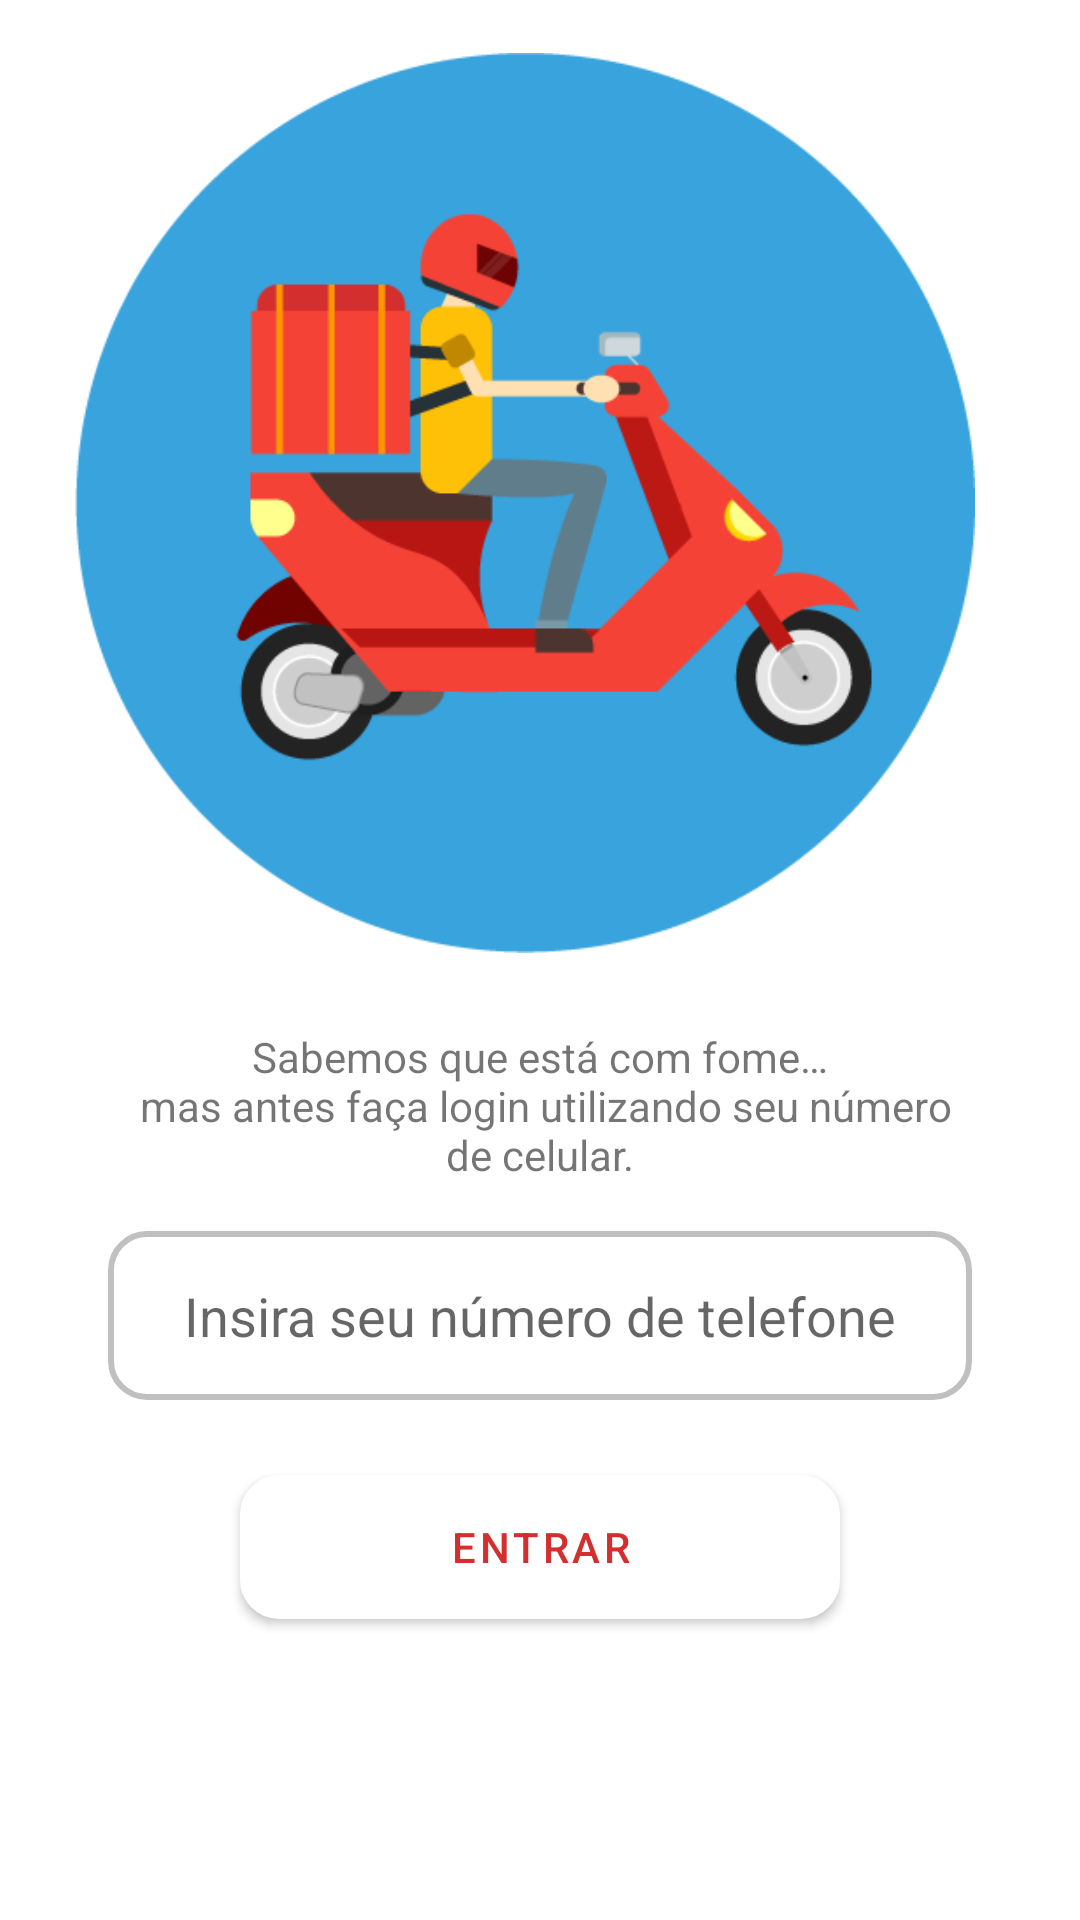

Produce the Android XML layout that renders to this screen, including the resource entries it uses.
<!-- AndroidManifest.xml: application theme Theme.Fenicios -->
<!-- res/layout/fragment_login.xml -->
<?xml version="1.0" encoding="utf-8"?>
<androidx.constraintlayout.widget.ConstraintLayout
    xmlns:android="http://schemas.android.com/apk/res/android"
    xmlns:app="http://schemas.android.com/apk/res-auto"
    xmlns:tools="http://schemas.android.com/tools"
    android:layout_width="match_parent"
    android:layout_height="match_parent"
    tools:context=".ui_login.login.LoginFragment">

    <ScrollView
        style="@style/DefaultContraintDefinitions"
        app:layout_constraintVertical_bias="0.3"
        tools:ignore="MissingConstraints">

        <LinearLayout
            android:layout_width="wrap_content"
            android:layout_height="wrap_content"
            android:orientation="vertical"
            android:paddingVertical="10dp">

            <ImageView
                android:layout_width="350dp"
                android:layout_height="300dp"
                android:src="@drawable/app_icon" />

            <TextView
                android:layout_width="wrap_content"
                android:layout_height="wrap_content"
                android:layout_marginHorizontal="36dp"
                android:layout_marginTop="25dp"
                android:text="@string/loginMessage"
                android:textAlignment="center" />

            <EditText
                android:id="@+id/editNumberLogin"
                style="@style/FormEditText"
                android:hint="@string/inputNumber"
                android:maxLength="13"
                android:maxLines="1"
                android:textAlignment="center" />

            <Button
                android:id="@+id/btnEnter"
                style="@style/FormButton"
                android:layout_gravity="center"
                android:background="@drawable/button_form"
                android:text="@string/enter" />

            <ProgressBar
                android:visibility="invisible"
                android:id="@+id/progressBar"
                style="?android:attr/progressBarStyle"
                android:layout_width="match_parent"
                android:layout_height="wrap_content" />

        </LinearLayout>
    </ScrollView>
</androidx.constraintlayout.widget.ConstraintLayout>
<!-- resources referenced by this layout -->
<resources>
  <!-- drawable app_icon: png bitmap (drawable, 39832 bytes) -->
  <!-- drawable button_form (drawable) -->
  <?xml version="1.0" encoding="utf-8"?>
  <selector xmlns:android="http://schemas.android.com/apk/res/android">
  
      <item>
          <shape android:shape="rectangle">
              <solid android:color="@color/white" /> 
              <corners android:radius="12dp" /> 
              <stroke android:width="2dp" android:color="@color/gray" /> 
              <padding android:bottom="8dp" android:left="8dp" android:right="8dp" android:top="8dp" />
  
          </shape>
  
      </item>
  
  </selector>
  <string name="enter">Entrar</string>
  <string name="inputNumber">Insira seu número de telefone</string>
  <string name="loginMessage">Sabemos que está com fome…\n mas antes faça login utilizando seu número de celular.</string>
  <style name="DefaultContraintDefinitions">
          <item name="layout_constraintBottom_toBottomOf">parent</item>
          <item name="layout_constraintTop_toTopOf">parent</item>
          <item name="layout_constraintStart_toStartOf">parent</item>
          <item name="layout_constraintEnd_toEndOf">parent</item>
          <item name="android:layout_width">wrap_content</item>
          <item name="android:layout_height">wrap_content</item>
      </style>
  <style name="FormButton" parent="Widget.MaterialComponents.Button">
          <item name="android:layout_width">match_parent</item>
          <item name="android:layout_height">wrap_content</item>
          <item name="android:textColor">@color/primary_700</item>
          <item name="android:layout_marginTop">25dp</item>
          <item name="android:layout_marginStart">80dp</item>
          <item name="android:layout_marginEnd">80dp</item>
          <item name="android:layout_marginBottom">24dp</item>
          <item name="backgroundTint">@color/white</item>
      </style>
  <style name="FormEditText" parent="Widget.AppCompat.EditText">
          <item name="android:layout_width">match_parent</item>
          <item name="android:layout_height">wrap_content</item>
          <item name="android:layout_marginStart">36dp</item>
          <item name="android:layout_marginEnd">36dp</item>
          <item name="android:padding">16dp</item>
          <item name="android:layout_marginTop">16dp</item>
          <item name="android:background">@drawable/edit_text_form</item>
      </style>
  <style name="Theme.Fenicios" parent="Theme.MaterialComponents.DayNight.NoActionBar">
          
          <item name="colorPrimary">@color/primary_700</item>
          <item name="colorPrimaryVariant">@color/primary_200</item>
          <item name="colorOnPrimary">@color/white</item>
          
          <item name="colorSecondary">@color/yellow</item>
          <item name="colorSecondaryVariant">@color/gray</item>
          <item name="colorOnSecondary">@color/black</item>
          
          <item name="android:statusBarColor" tools:targetApi="l">@color/primary_700</item>
          
      </style>
  <color name="white">#FFFFFFFF</color>
  <color name="gray">#C0C0C0</color>
  <color name="primary_700">#D32F2F</color>
  <!-- drawable edit_text_form (drawable) -->
  <?xml version="1.0" encoding="utf-8"?>
  <selector xmlns:android="http://schemas.android.com/apk/res/android">
  
      <item>
  
          <shape android:shape="rectangle">
  
  
              <solid android:color="@color/white" /> 
              <corners android:radius="12dp" /> 
              <stroke android:width="2dp" android:color="@color/gray" /> 
              <padding android:bottom="8dp" android:left="8dp" android:right="8dp" android:top="8dp" />
  
          </shape>
      </item>
  </selector>
  <color name="primary_200">#EF9A9A</color>
  <color name="yellow">#ffc107</color>
  <color name="black">#FF000000</color>
</resources>
